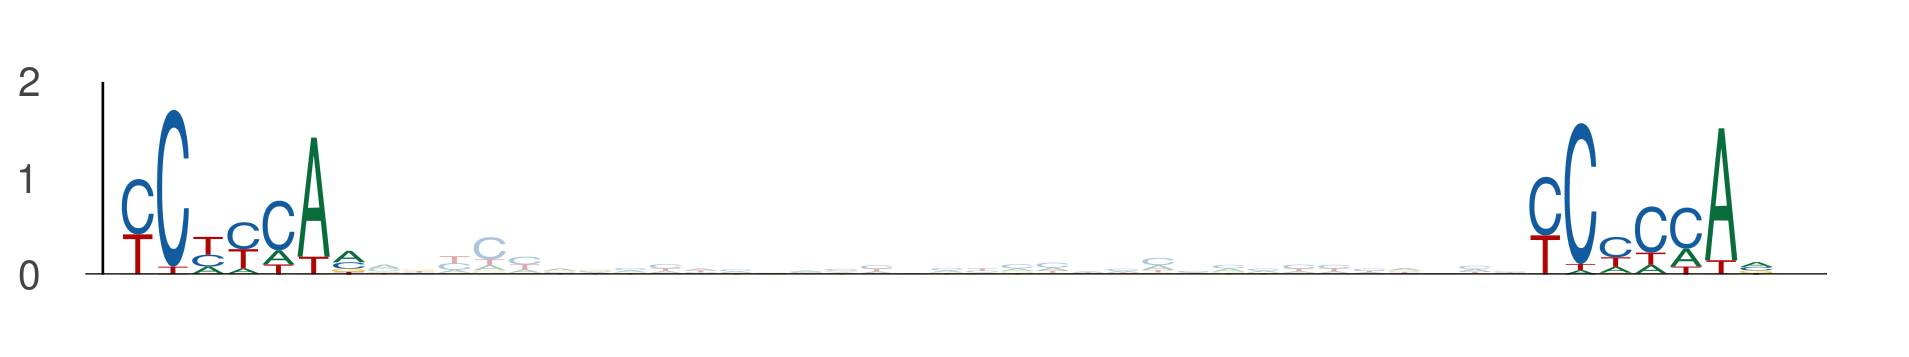

The table this chart was drawn from, first rows:
seq_index, start_position, end_position, is_reversed_complement
1702, 76, 83, 0
1702, 116, 123, 0
1955, 55, 62, 0
1955, 95, 102, 0
3323, 77, 84, 0
3323, 117, 124, 0
5434, 76, 83, 0
5434, 116, 123, 0
3645, 74, 81, 0
3645, 114, 121, 0
4356, 76, 83, 0
4356, 116, 123, 0
102, 37, 44, 0
102, 77, 84, 0
843, 37, 44, 0
843, 77, 84, 0
4737, 45, 52, 0
4737, 85, 92, 0
58, 53, 60, 0
58, 93, 100, 0
78, 37, 44, 0
78, 77, 84, 0
2745, 1, 8, 0
2745, 41, 48, 0
1895, 86, 93, 0
1895, 126, 133, 0
1895, 99, 106, 0
1895, 139, 146, 0
435, 46, 53, 0
435, 86, 93, 0
3381, 77, 84, 0
3381, 117, 124, 0
205, 76, 83, 0
205, 116, 123, 0
3586, 37, 44, 0
3586, 77, 84, 0
1905, 76, 83, 0
1905, 116, 123, 0
5400, 36, 43, 0
5400, 76, 83, 0
1220, 76, 83, 0
1220, 116, 123, 0
5839, 76, 83, 0
5839, 116, 123, 0
4341, 30, 37, 0
4341, 70, 77, 0
895, 24, 31, 0
895, 64, 71, 0
586, 76, 83, 0
586, 116, 123, 0
2420, 91, 98, 0
2420, 131, 138, 0
1474, 51, 58, 0
1474, 91, 98, 0
907, 76, 83, 0
907, 116, 123, 0
5094, 5, 12, 0
5094, 45, 52, 0
1731, 98, 105, 0
1731, 138, 145, 0
... 1,128 more rows
